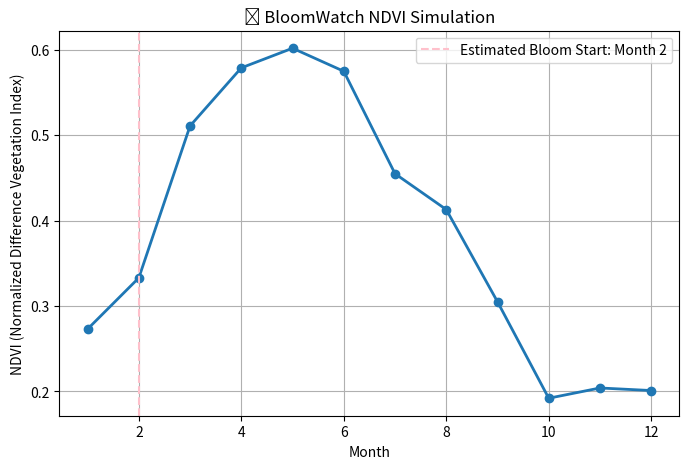

This figure's Python source:
import numpy as np
import pandas as pd
import matplotlib.pyplot as plt

# 1. Simulated NDVI time series (1 year - monthly)
months = np.arange(1, 13)
ndvi_values = 0.2 + 0.4 * np.exp(-((months - 5)**2) / 10) + np.random.normal(0, 0.02, 12)

# 2. Detect bloom start (largest NDVI increase)
ndvi_diff = np.diff(ndvi_values)
bloom_start_month = np.argmax(ndvi_diff) + 1

# 3. DataFrame for clarity
data = pd.DataFrame({
    "Month": months,
    "NDVI": ndvi_values.round(3)
})

# 4. Plot NDVI pattern
plt.figure(figsize=(8, 5))
plt.plot(data["Month"], data["NDVI"], marker='o', linewidth=2)
plt.title("🌸 BloomWatch NDVI Simulation")
plt.xlabel("Month")
plt.ylabel("NDVI (Normalized Difference Vegetation Index)")
plt.grid(True)

# 5. Highlight bloom onset
plt.axvline(bloom_start_month, color='pink', linestyle='--', label=f'Estimated Bloom Start: Month {bloom_start_month}')
plt.legend()

# 6. Output data and plot
print(data)
print(f"\n🌼 Estimated flowering begins around month {bloom_start_month}.\n")
plt.show()
